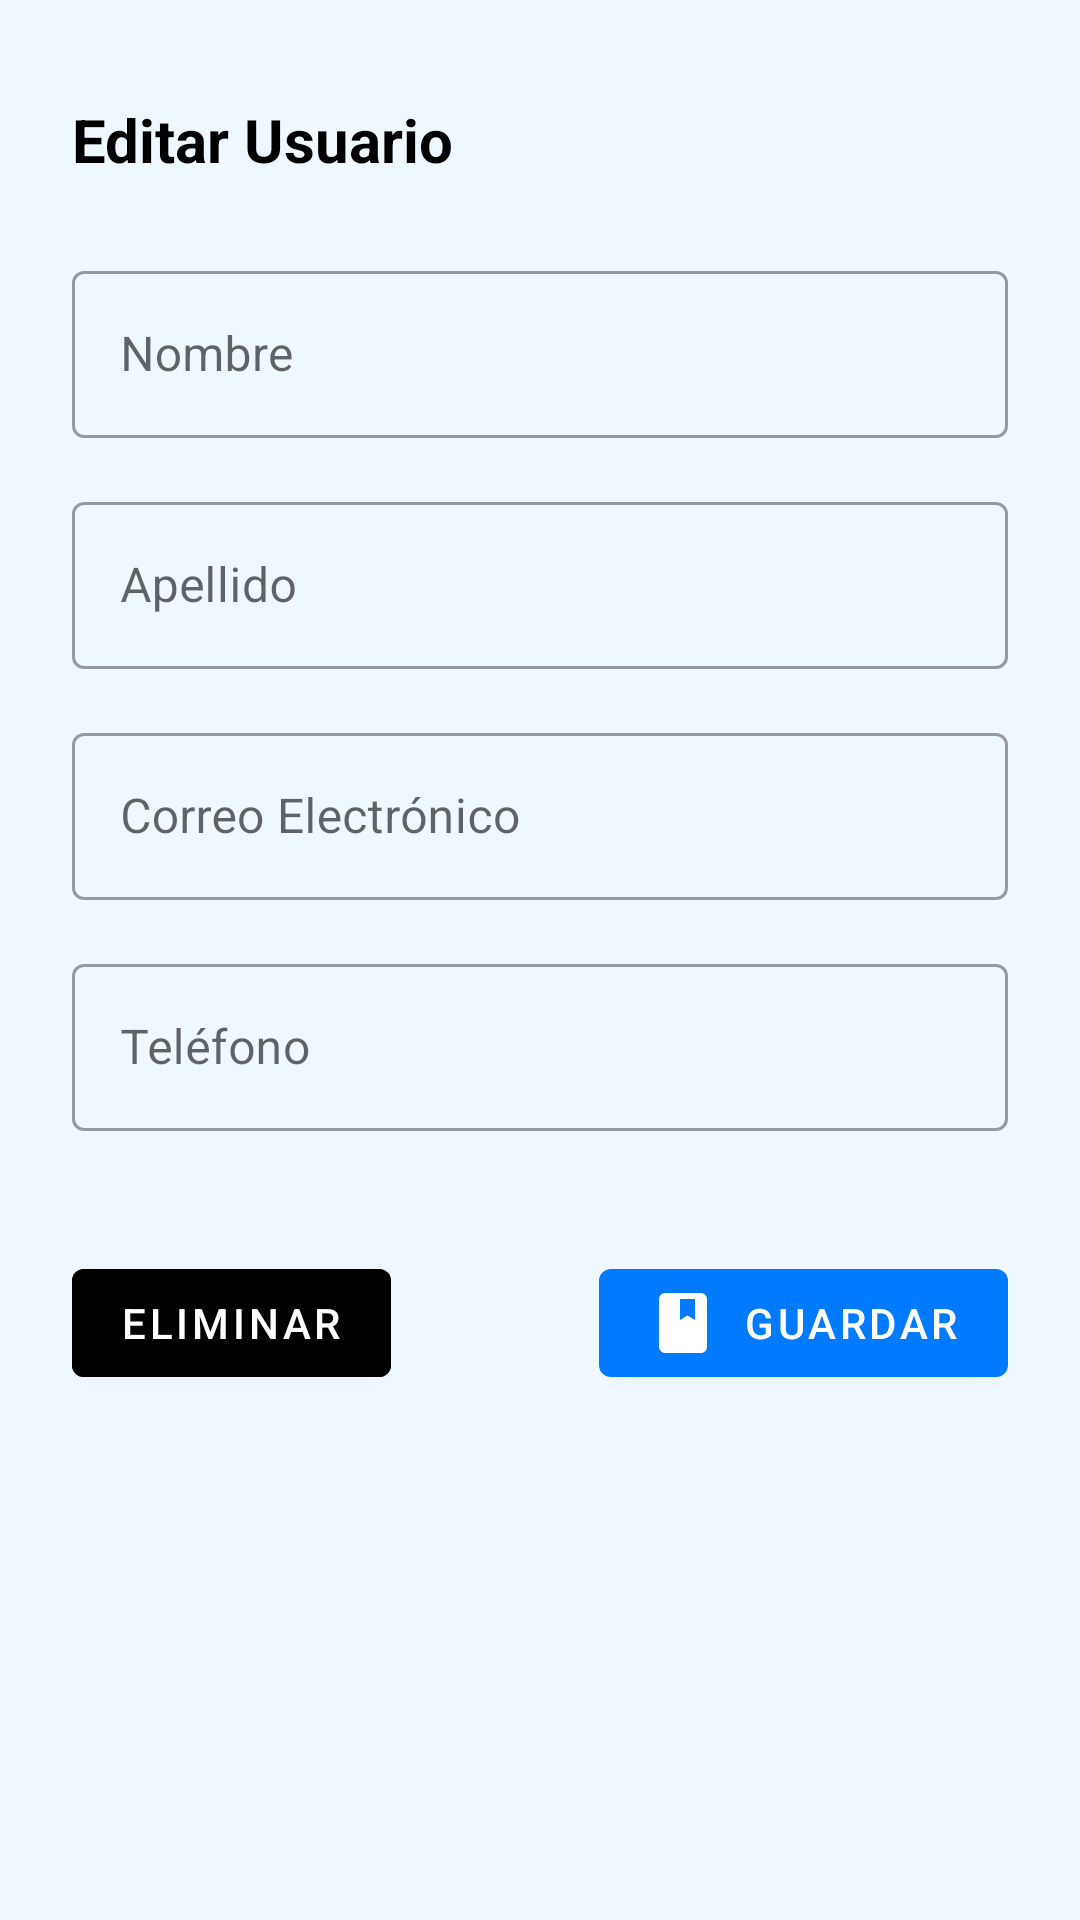

This screen was rendered from an Android layout file. Write that file and the resources it references.
<!-- AndroidManifest.xml: application theme Theme.CentroMédicoCibertec -->
<!-- res/layout/dialog_editar_usuario.xml -->
<?xml version="1.0" encoding="utf-8"?>
<LinearLayout xmlns:android="http://schemas.android.com/apk/res/android"
    xmlns:app="http://schemas.android.com/apk/res-auto"
    android:layout_width="match_parent"
    android:layout_height="wrap_content"
    android:orientation="vertical"
    android:padding="24dp">

    
    <RelativeLayout
        android:layout_width="match_parent"
        android:layout_height="wrap_content"
        android:layout_marginBottom="16dp">

        <TextView
            android:layout_width="wrap_content"
            android:layout_height="wrap_content"
            android:text="Editar Usuario"
            android:textSize="20sp"
            android:textStyle="bold"
            android:textColor="?attr/colorOnBackground"
            android:layout_centerVertical="true" />

        <ImageButton
            android:id="@+id/btnCancelar"
            android:layout_width="45dp"
            android:layout_height="45dp"
            android:layout_alignParentEnd="true"
            android:background="?attr/selectableItemBackgroundBorderless"
            android:src="@drawable/ic_close"
            android:contentDescription="Cerrar" />

    </RelativeLayout>
    
    <ScrollView
        android:layout_width="match_parent"
        android:layout_height="wrap_content"
        android:maxHeight="400dp">

        <LinearLayout
            android:layout_width="match_parent"
            android:layout_height="wrap_content"
            android:orientation="vertical">

            
            <com.google.android.material.textfield.TextInputLayout
                android:layout_width="match_parent"
                android:layout_height="wrap_content"
                android:layout_marginBottom="16dp"
                android:hint="Nombre"
                style="@style/Widget.MaterialComponents.TextInputLayout.OutlinedBox">

                <com.google.android.material.textfield.TextInputEditText
                    android:id="@+id/etNombre"
                    android:layout_width="match_parent"
                    android:layout_height="wrap_content"
                    android:inputType="textPersonName"
                    android:maxLines="1" />

            </com.google.android.material.textfield.TextInputLayout>

            
            <com.google.android.material.textfield.TextInputLayout
                android:layout_width="match_parent"
                android:layout_height="wrap_content"
                android:layout_marginBottom="16dp"
                android:hint="Apellido"
                style="@style/Widget.MaterialComponents.TextInputLayout.OutlinedBox">

                <com.google.android.material.textfield.TextInputEditText
                    android:id="@+id/etApellido"
                    android:layout_width="match_parent"
                    android:layout_height="wrap_content"
                    android:inputType="textPersonName"
                    android:maxLines="1" />

            </com.google.android.material.textfield.TextInputLayout>

            
            <com.google.android.material.textfield.TextInputLayout
                android:layout_width="match_parent"
                android:layout_height="wrap_content"
                android:layout_marginBottom="16dp"
                android:hint="Correo Electrónico"
                style="@style/Widget.MaterialComponents.TextInputLayout.OutlinedBox">

                <com.google.android.material.textfield.TextInputEditText
                    android:id="@+id/etCorreoElectronico"
                    android:layout_width="match_parent"
                    android:layout_height="wrap_content"
                    android:inputType="textEmailAddress"
                    android:maxLines="1" />

            </com.google.android.material.textfield.TextInputLayout>

            
            <com.google.android.material.textfield.TextInputLayout
                android:layout_width="match_parent"
                android:layout_height="wrap_content"
                android:layout_marginBottom="16dp"
                android:hint="Teléfono"
                style="@style/Widget.MaterialComponents.TextInputLayout.OutlinedBox">

                <com.google.android.material.textfield.TextInputEditText
                    android:id="@+id/etTelefono"
                    android:layout_width="match_parent"
                    android:layout_height="wrap_content"
                    android:inputType="phone"
                    android:maxLines="1" />

            </com.google.android.material.textfield.TextInputLayout>

            
            <com.google.android.material.textfield.TextInputLayout
                android:id="@+id/layoutEspecialidad"
                android:layout_width="match_parent"
                android:layout_height="wrap_content"
                android:layout_marginBottom="16dp"
                android:hint="Especialidad"
                android:visibility="gone"
                style="@style/Widget.MaterialComponents.TextInputLayout.OutlinedBox.ExposedDropdownMenu">

                <AutoCompleteTextView
                    android:id="@+id/spinnerEspecialidad"
                    android:layout_width="match_parent"
                    android:layout_height="wrap_content"
                    android:inputType="none"
                    android:focusable="false"
                    android:cursorVisible="false" />

            </com.google.android.material.textfield.TextInputLayout>

        </LinearLayout>

    </ScrollView>

    
    <LinearLayout
        android:layout_width="match_parent"
        android:layout_height="wrap_content"
        android:orientation="horizontal"
        android:layout_marginTop="24dp"
        android:gravity="center_vertical">

        
        <com.google.android.material.button.MaterialButton
            android:id="@+id/btnEliminar"
            android:layout_width="wrap_content"
            android:layout_height="wrap_content"
            app:icon="@drawable/ic_close"
            android:text="Eliminar"
            android:backgroundTint="@color/crimson_red"
            android:textColor="@android:color/white"
            style="@style/Widget.MaterialComponents.Button" />

        
        <View
            android:layout_width="0dp"
            android:layout_height="1dp"
            android:layout_weight="1" />


        
        <com.google.android.material.button.MaterialButton
            android:id="@+id/btnGuardar"
            android:layout_width="wrap_content"
            android:layout_height="wrap_content"
            android:text="Guardar"
            app:icon="@drawable/ic_book"
            style="@style/Widget.MaterialComponents.Button" />

    </LinearLayout>

</LinearLayout>
<!-- resources referenced by this layout -->
<resources>
  <!-- drawable ic_book (drawable) -->
  <vector xmlns:android="http://schemas.android.com/apk/res/android"
      android:width="24dp"
      android:height="24dp"
      android:viewportWidth="960"
      android:viewportHeight="960">
    <path
        android:pathData="M240,880q-33,0 -56.5,-23.5T160,800v-640q0,-33 23.5,-56.5T240,80h480q33,0 56.5,23.5T800,160v640q0,33 -23.5,56.5T720,880L240,880ZM440,440 L540,380 640,440v-280L440,160v280Z"
        android:fillColor="#e3e3e3"/>
  </vector>
  <style name="Theme.CentroMédicoCibertec" parent="Base.Theme.CentroMédicoCibertec" />
  <style name="Base.Theme.CentroMédicoCibertec" parent="Theme.MaterialComponents.DayNight.NoActionBar">
  
          
          <item name="colorPrimary">@color/primary_blue</item>
          <item name="colorPrimaryVariant">@color/primary_dark_blue</item>
          <item name="colorOnPrimary">@color/white</item>
  
          
          <item name="colorSecondary">@color/accent_blue</item>
          <item name="colorOnSecondary">@color/black</item>
  
          
          <item name="android:statusBarColor" tools:targetApi="l">?attr/colorPrimaryVariant</item>
  
          
          <item name="android:colorBackground">@color/light_background</item>
      </style>
  <color name="primary_blue">#007BFF</color>
  <color name="primary_dark_blue">#0056b3</color>
  <color name="white">#FFFFFFFF</color>
  <color name="accent_blue">#00C9FF</color>
  <color name="black">#FF000000</color>
  <color name="light_background">#F0F8FF</color>
</resources>
